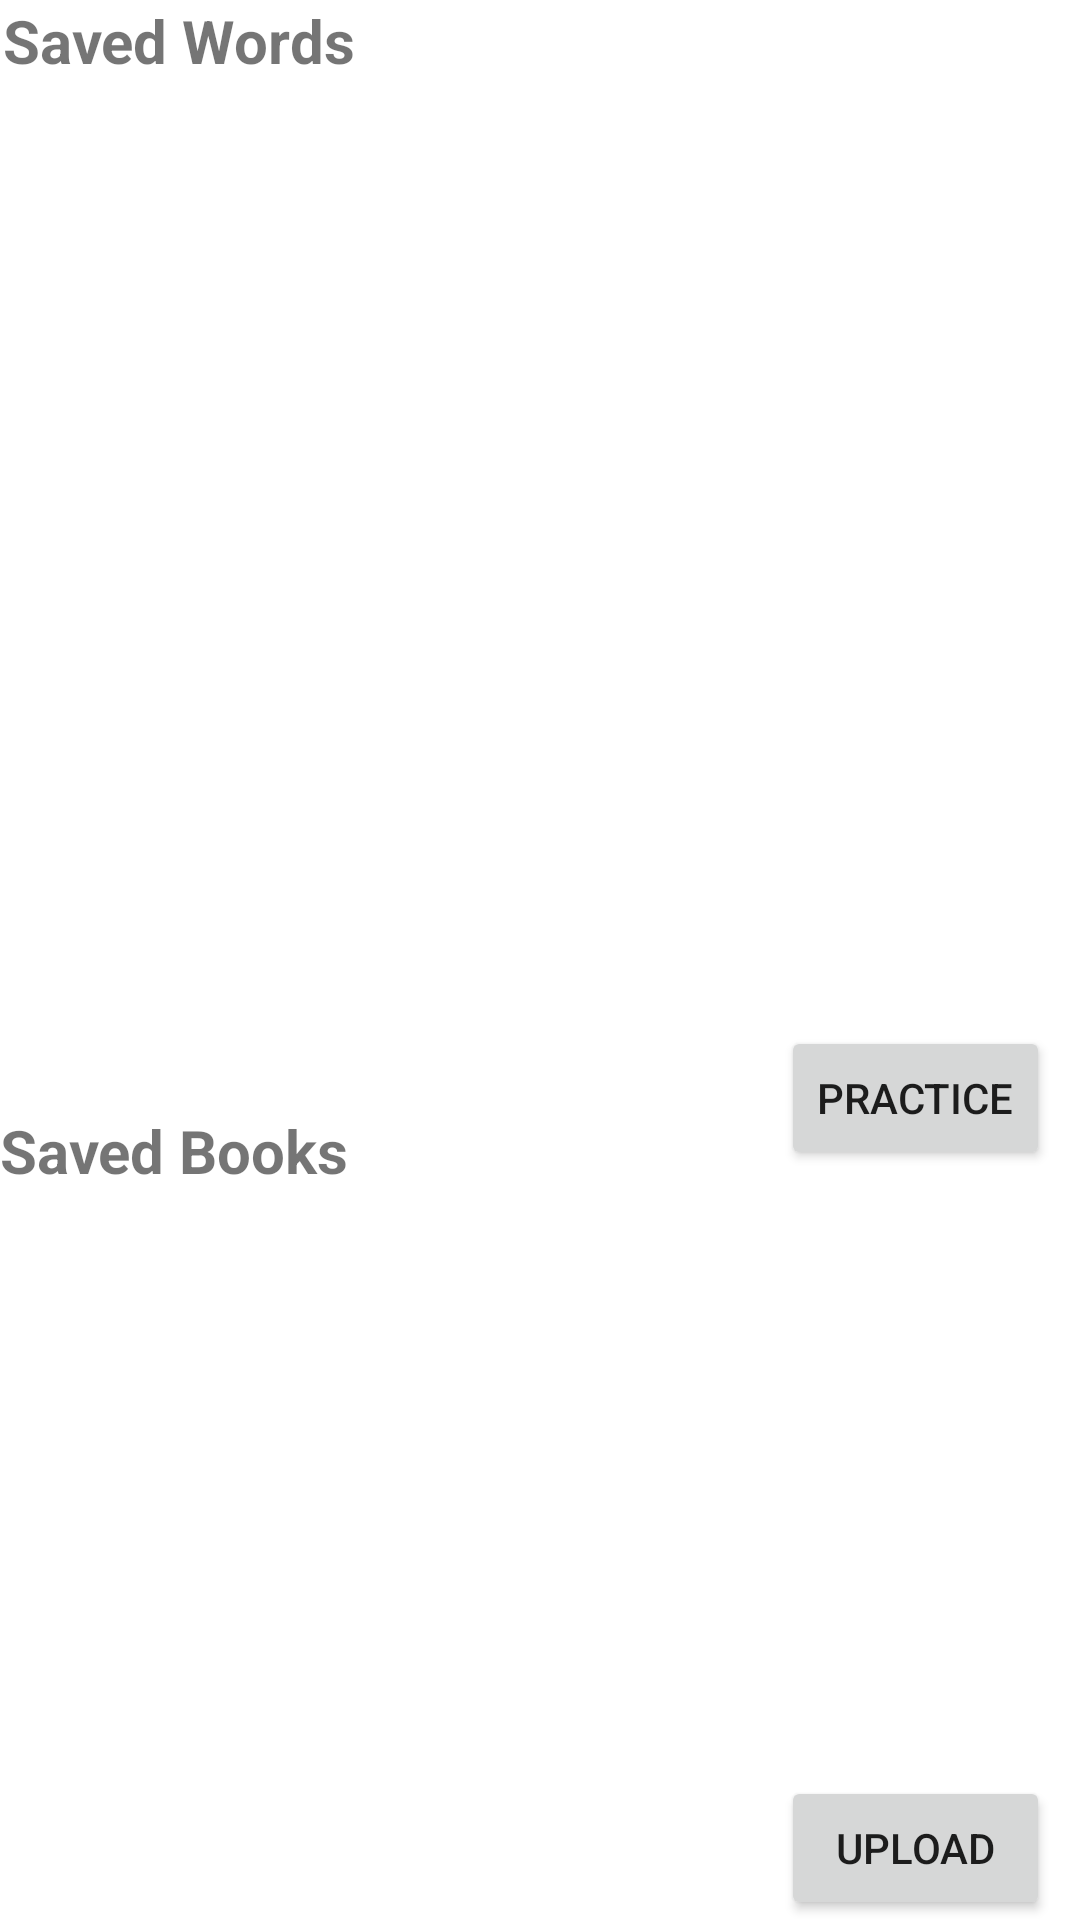

Layout XML and referenced resources for this Android screen:
<!-- AndroidManifest.xml: application theme Theme.Lingwa -->
<!-- res/layout/activity_my_stuff.xml -->
<?xml version="1.0" encoding="utf-8"?>
<RelativeLayout xmlns:android="http://schemas.android.com/apk/res/android"
    xmlns:app="http://schemas.android.com/apk/res-auto"
    xmlns:tools="http://schemas.android.com/tools"
    android:layout_width="match_parent"
    android:layout_height="match_parent"
    tools:context=".activities.MyStuffActivity">

    <TextView
        android:id="@+id/textView2"
        android:layout_width="wrap_content"
        android:layout_height="wrap_content"
        android:layout_alignParentStart="true"
        android:layout_alignParentTop="true"
        android:layout_marginStart="1dp"
        android:layout_marginTop="0dp"
        android:text="Saved Words"
        android:textSize="20sp"
        android:textStyle="bold" />

    <TextView
        android:id="@+id/textView"
        android:layout_width="wrap_content"
        android:layout_height="wrap_content"
        android:layout_alignBottom="@+id/pbStuffLoading"
        android:layout_alignParentStart="true"
        android:layout_marginStart="0dp"
        android:layout_marginBottom="5dp"
        android:text="Saved Books"
        android:textSize="20sp"
        android:textStyle="bold" />

    <Button
        android:id="@+id/btnPractice"
        android:layout_width="wrap_content"
        android:layout_height="wrap_content"
        android:layout_below="@+id/lvSavedWords"
        android:layout_alignParentEnd="true"
        android:layout_marginTop="5dp"
        android:layout_marginEnd="10dp"
        android:text="Practice" />

    <ListView
        android:id="@+id/lvSavedWords"
        android:layout_width="match_parent"
        android:layout_height="300dp"
        android:layout_below="@+id/textView2"
        android:layout_alignParentStart="true"
        android:layout_marginTop="10dp" />

    <ProgressBar
        android:id="@+id/pbStuffLoading"
        style="?android:attr/progressBarStyle"
        android:layout_width="wrap_content"
        android:layout_height="wrap_content"
        android:layout_below="@+id/lvSavedWords"
        android:layout_alignParentStart="true"
        android:layout_centerHorizontal="true"
        android:layout_marginStart="181dp"
        android:layout_marginTop="17dp"
        android:indeterminateTint="@android:color/holo_green_light"
        android:visibility="invisible" />

    <Button
        android:id="@+id/btnUpload"
        android:layout_width="wrap_content"
        android:layout_height="wrap_content"
        android:layout_alignStart="@+id/btnPractice"
        android:layout_alignEnd="@+id/btnPractice"
        android:layout_alignParentBottom="true"
        android:layout_marginStart="0dp"
        android:layout_marginEnd="0dp"
        android:layout_marginBottom="0dp"
        android:text="Upload" />

    <androidx.recyclerview.widget.RecyclerView
        android:id="@+id/rvBooks"
        android:layout_width="match_parent"
        android:layout_height="match_parent"
        android:layout_above="@+id/btnUpload"
        android:layout_below="@+id/btnPractice"
        android:layout_centerHorizontal="true"
        android:layout_marginTop="10dp"
        android:layout_marginBottom="5dp"
        android:orientation="horizontal"
        android:paddingStart="3dp"
        android:paddingEnd="3dp" />

</RelativeLayout>
<!-- resources referenced by this layout -->
<resources>
  <style name="Theme.Lingwa" parent="Theme.MaterialComponents.DayNight.DarkActionBar">
          
          <item name="colorPrimary">@color/green</item>
          <item name="colorPrimaryVariant">@color/dark_green</item>
          <item name="colorOnPrimary">@color/white</item>
          
          <item name="colorSecondary">@color/teal_200</item>
          <item name="colorSecondaryVariant">@color/teal_700</item>
          <item name="colorOnSecondary">@color/black</item>
          
          <item name="android:statusBarColor" tools:targetApi="l">?attr/colorPrimaryVariant</item>
          
      </style>
  <color name="green">#1fb538</color>
  <color name="dark_green">#19802a</color>
  <color name="white">#FFFFFFFF</color>
  <color name="teal_200">#FF03DAC5</color>
  <color name="teal_700">#FF018786</color>
  <color name="black">#FF000000</color>
</resources>
